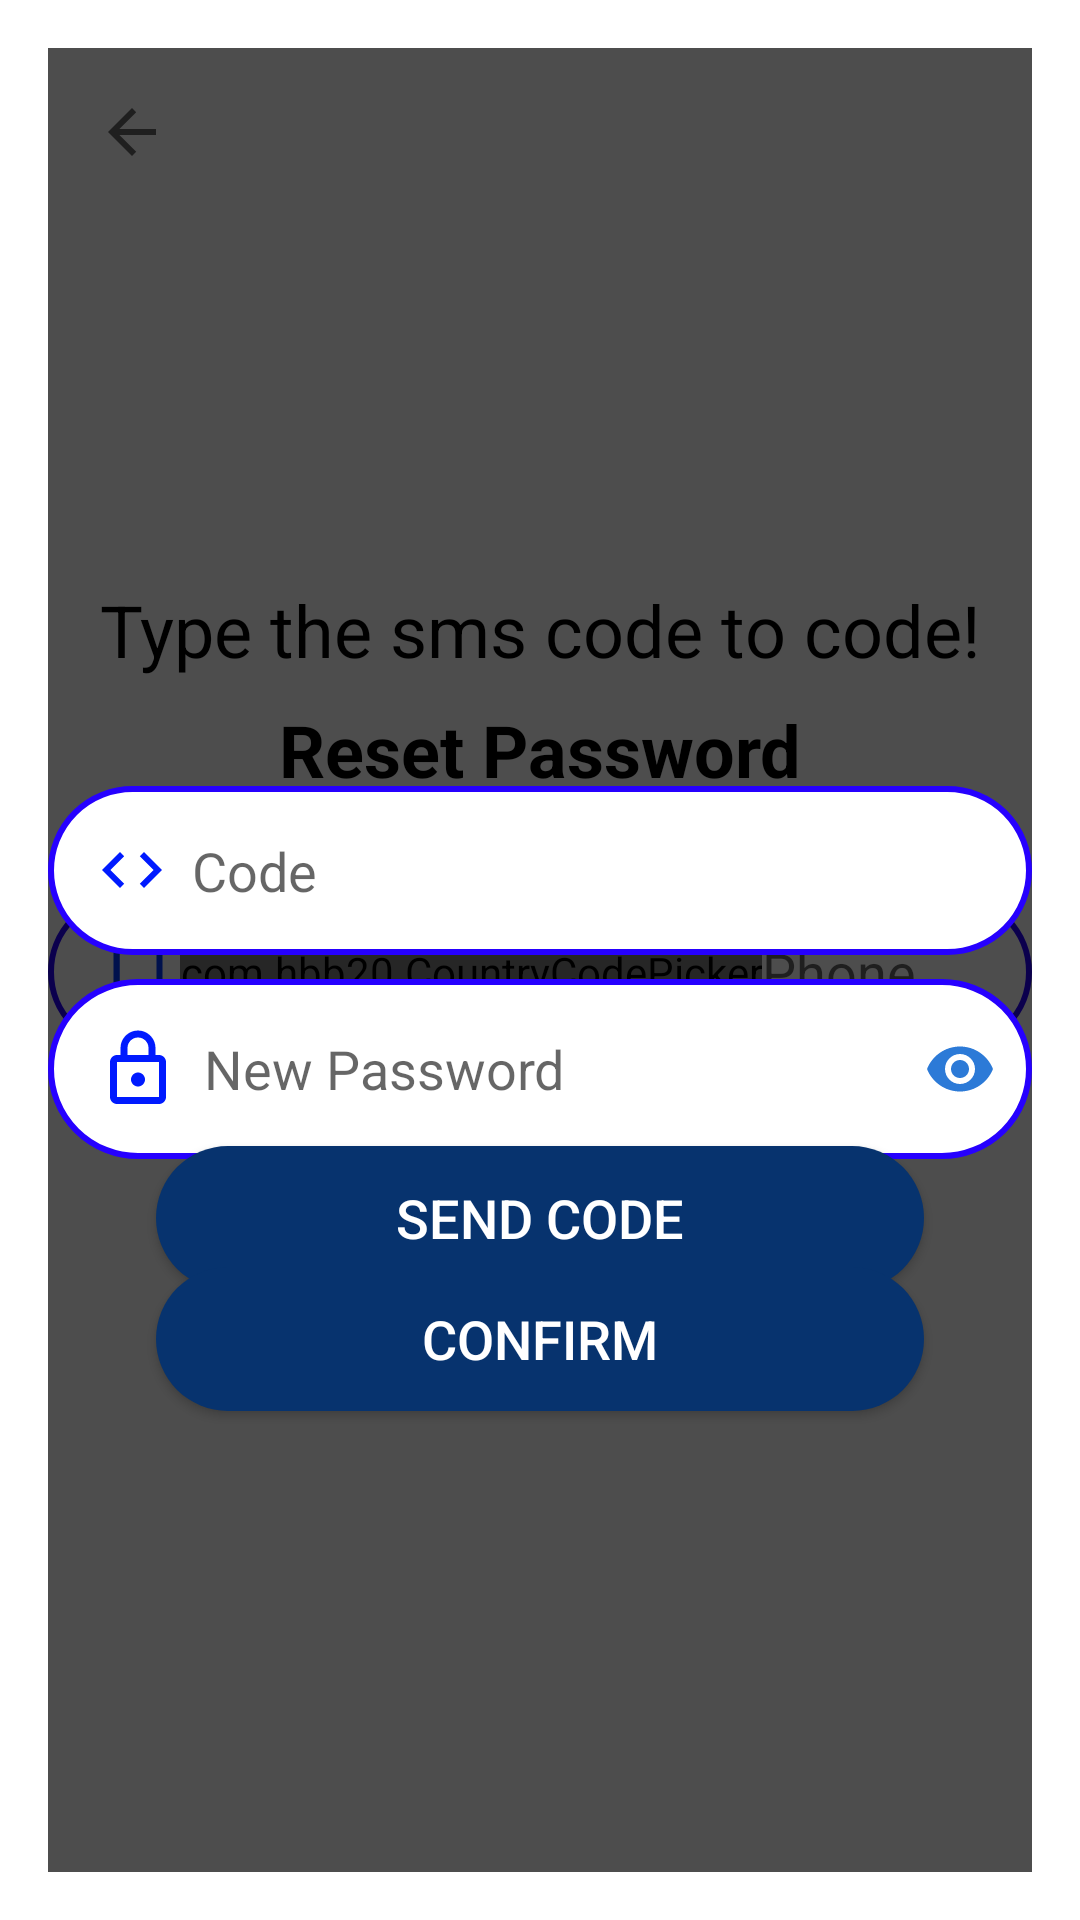

Write the Android layout XML for this screen, with the resource values it uses.
<!-- AndroidManifest.xml: application theme AppTheme -->
<!-- res/layout/activity_reset_password.xml -->
<?xml version="1.0" encoding="utf-8"?>
<androidx.constraintlayout.widget.ConstraintLayout xmlns:android="http://schemas.android.com/apk/res/android"
    xmlns:app="http://schemas.android.com/apk/res-auto"
    xmlns:tools="http://schemas.android.com/tools"
    android:layout_width="match_parent"
    android:layout_height="match_parent"
    android:animateLayoutChanges="true"
    android:background="#FFF"
    android:padding="16dp"
    >

    <androidx.appcompat.widget.Toolbar
        android:id="@+id/resetToolbar"
        app:navigationIcon="?attr/homeAsUpIndicator"
        android:layout_width="match_parent"
        android:layout_height="?android:actionBarSize"
        app:layout_constraintTop_toTopOf="parent" />

    <TextView
        android:id="@+id/topImage1"
        style="@style/TextBlackBold"
        android:layout_width="wrap_content"
        android:layout_height="wrap_content"
        android:layout_marginBottom="32dp"
        android:text="Reset Password"
        app:layout_constraintBottom_toTopOf="@id/phoneArea"
        app:layout_constraintLeft_toLeftOf="parent"
        app:layout_constraintRight_toRightOf="parent" />

    <LinearLayout
        android:id="@+id/phoneArea"
        android:layout_width="match_parent"
        android:layout_height="wrap_content"
        android:layout_marginTop="8dp"
        android:background="@drawable/login_field_back"
        android:gravity="center_vertical"
        android:orientation="horizontal"
        android:paddingLeft="16dp"
        android:paddingTop="12dp"
        android:paddingRight="16dp"
        android:paddingBottom="12dp"
        app:layout_constraintBottom_toBottomOf="parent"
        app:layout_constraintTop_toTopOf="parent">

        <ImageView
            android:layout_width="wrap_content"
            android:layout_height="wrap_content"
            android:src="@drawable/ic_phone" />

        <com.hbb20.CountryCodePicker
            android:id="@+id/ccp"
            android:layout_width="wrap_content"
            android:layout_height="wrap_content"
            android:layout_gravity="center"
            app:ccp_autoDetectCountry="true"
            app:ccp_contentColor="#2600FF"
            app:ccp_countryAutoDetectionPref="SIM_LOCALE_NETWORK"
            app:ccp_countryPreference="uzb"
            app:ccp_hintExampleNumber="true"
            app:ccp_hintExampleNumberType="FIXED_LINE"
            app:ccp_rememberLastSelection="true"
            app:ccp_showFlag="false"
            app:ccp_textSize="16sp" />

        <EditText
            android:id="@+id/regPhone"
            android:layout_width="0dp"
            android:layout_height="wrap_content"
            android:layout_weight="1"
            android:background="@null"
            android:hint="Phone"
            android:inputType="phone"
            android:textColor="#2600FF" />
    </LinearLayout>

    <Button
        android:id="@+id/buttonSendCode"
        android:layout_width="match_parent"
        android:layout_height="wrap_content"
        android:layout_marginLeft="36dp"
        android:layout_marginTop="32dp"
        android:layout_marginRight="36dp"
        android:layout_marginBottom="28dp"
        android:background="@drawable/login_button_back"
        android:text="@string/send_code"
        android:textColor="#FFF"
        android:textSize="18sp"
        app:layout_constraintTop_toBottomOf="@id/phoneArea" />

    <androidx.constraintlayout.widget.Group
        android:id="@+id/sendPart"
        android:layout_width="wrap_content"
        android:layout_height="wrap_content"
        android:visibility="visible"
        app:constraint_referenced_ids="phoneArea, buttonSendCode, topImage1" />

    

    <androidx.constraintlayout.widget.Group
        android:id="@+id/resetPart"
        android:layout_width="wrap_content"
        android:layout_height="wrap_content"
        android:visibility="invisible"
        app:constraint_referenced_ids="topText2, codeArea, passwordArea1, buttonResetConfirm" />


    <TextView
        android:id="@+id/topText2"
        style="@style/TextBlackBold"
        android:layout_width="wrap_content"
        android:layout_height="wrap_content"
        android:layout_marginBottom="36dp"
        android:text="Type the sms code to code!"
        android:textStyle="normal"
        app:layout_constraintBottom_toTopOf="@id/codeArea"
        app:layout_constraintLeft_toLeftOf="parent"
        app:layout_constraintRight_toRightOf="parent" />


    <com.google.android.material.textfield.TextInputLayout
        android:id="@+id/codeArea"
        android:layout_width="match_parent"
        android:layout_height="wrap_content"
        android:layout_marginTop="8dp"
        app:hintEnabled="false"
        app:layout_constraintBottom_toTopOf="@id/passwordArea1"
        app:layout_constraintTop_toTopOf="parent"
        app:layout_constraintVertical_chainStyle="packed">

        <com.google.android.material.textfield.TextInputEditText
            android:id="@+id/code"
            android:layout_width="match_parent"
            android:layout_height="wrap_content"
            android:background="@drawable/login_field_back"
            android:drawableStart="@drawable/ic_code"
            android:drawableLeft="@drawable/ic_code"
            android:drawablePadding="8dp"
            android:hint="@string/code"
            android:inputType="number"
            android:padding="16dp"
            android:textColor="#2C7AD7" />

    </com.google.android.material.textfield.TextInputLayout>

    <com.google.android.material.textfield.TextInputLayout
        android:id="@+id/passwordArea1"
        android:layout_width="match_parent"
        android:layout_height="wrap_content"
        android:layout_marginTop="8dp"
        app:hintEnabled="false"
        app:layout_constraintBottom_toBottomOf="parent"
        app:layout_constraintTop_toBottomOf="@id/codeArea"
        app:passwordToggleEnabled="true"
        app:passwordToggleTint="#2C7AD7">

        <com.google.android.material.textfield.TextInputEditText
            android:id="@+id/newPassword"
            android:layout_width="match_parent"
            android:layout_height="wrap_content"
            android:background="@drawable/login_field_back"
            android:drawableStart="@drawable/ic_secure"
            android:drawableLeft="@drawable/ic_secure"
            android:drawablePadding="8dp"
            android:hint="@string/new_password"
            android:inputType="textPassword"
            android:padding="16dp"
            android:textColor="#2C7AD7" />

    </com.google.android.material.textfield.TextInputLayout>


    <Button
        android:id="@+id/buttonResetConfirm"
        android:layout_width="match_parent"
        android:layout_height="wrap_content"
        android:layout_marginLeft="36dp"
        android:layout_marginTop="36dp"
        android:layout_marginRight="36dp"
        android:layout_marginBottom="28dp"
        android:background="@drawable/login_button_back"
        android:text="@string/confirm"
        android:textColor="#FFF"
        android:textSize="18sp"
        app:layout_constraintTop_toBottomOf="@id/passwordArea1" />

    <View
        android:id="@+id/backProgress"
        android:layout_width="match_parent"
        android:layout_height="match_parent"
        android:background="#B2000000" />

    <ProgressBar
        android:id="@+id/progress"
        android:layout_width="wrap_content"
        android:layout_height="wrap_content"
        app:layout_constraintBottom_toBottomOf="parent"
        app:layout_constraintLeft_toLeftOf="parent"
        app:layout_constraintRight_toRightOf="parent"
        app:layout_constraintTop_toTopOf="parent" />

    <androidx.constraintlayout.widget.Group
        android:id="@+id/showProgress"
        android:layout_width="wrap_content"
        android:layout_height="wrap_content"
        android:visibility="invisible"
        app:constraint_referenced_ids="backProgress, progress" />

</androidx.constraintlayout.widget.ConstraintLayout>
<!-- resources referenced by this layout -->
<resources>
  <!-- drawable ic_code (drawable) -->
  <vector android:height="24dp" android:tint="#001AFF"
      android:viewportHeight="24" android:viewportWidth="24"
      android:width="24dp" xmlns:android="http://schemas.android.com/apk/res/android">
      <path android:fillColor="@android:color/white" android:pathData="M9.4,16.6L4.8,12l4.6,-4.6L8,6l-6,6 6,6 1.4,-1.4zM14.6,16.6l4.6,-4.6 -4.6,-4.6L16,6l6,6 -6,6 -1.4,-1.4z"/>
  </vector>
  <!-- drawable ic_phone (drawable) -->
  <vector xmlns:android="http://schemas.android.com/apk/res/android"
      android:width="28dp"
      android:height="28dp"
      android:tint="#0037FF"
      android:viewportWidth="24"
      android:viewportHeight="24">
      <path
          android:fillColor="@android:color/white"
          android:pathData="M16,1L8,1C6.34,1 5,2.34 5,4v16c0,1.66 1.34,3 3,3h8c1.66,0 3,-1.34 3,-3L19,4c0,-1.66 -1.34,-3 -3,-3zM14,21h-4v-1h4v1zM17.25,18L6.75,18L6.75,4h10.5v14z" />
  </vector>
  <!-- drawable ic_secure (drawable) -->
  <vector android:height="28dp" android:tint="#001AFF"
      android:viewportHeight="24" android:viewportWidth="24"
      android:width="28dp" xmlns:android="http://schemas.android.com/apk/res/android">
      <path android:fillColor="@android:color/white" android:pathData="M18,8h-1L17,6c0,-2.76 -2.24,-5 -5,-5S7,3.24 7,6v2L6,8c-1.1,0 -2,0.9 -2,2v10c0,1.1 0.9,2 2,2h12c1.1,0 2,-0.9 2,-2L20,10c0,-1.1 -0.9,-2 -2,-2zM9,6c0,-1.66 1.34,-3 3,-3s3,1.34 3,3v2L9,8L9,6zM18,20L6,20L6,10h12v10zM12,17c1.1,0 2,-0.9 2,-2s-0.9,-2 -2,-2 -2,0.9 -2,2 0.9,2 2,2z"/>
  </vector>
  <!-- drawable login_button_back (drawable) -->
  <?xml version="1.0" encoding="utf-8"?>
  <selector xmlns:android="http://schemas.android.com/apk/res/android">
      <item android:state_pressed="true">
          <shape>
              <solid android:color="#FF0000" />
              <corners android:radius="200dp" />
          </shape>
      </item>
  
      <item>
          <shape>
              <solid android:color="#07336E" />
              <corners android:radius="200dp" />
          </shape>
      </item>
  </selector>
  <!-- drawable login_field_back (drawable) -->
  <?xml version="1.0" encoding="utf-8"?>
  <selector xmlns:android="http://schemas.android.com/apk/res/android">
      <item android:state_focused="true">
          <shape>
              <stroke android:width="2dp" android:color="#FF0000" />
              <solid android:color="#FFF" />
              <corners android:radius="200dp" />
          </shape>
      </item>
  
      <item>
          <shape>
              <stroke android:width="2dp" android:color="#2600FF" />
              <solid android:color="#FFF" />
              <corners android:radius="200dp" />
          </shape>
      </item>
  </selector>
  <string name="code">Code</string>
  <string name="confirm">Confirm</string>
  <string name="new_password">New Password</string>
  <string name="send_code">Send Code</string>
  <style name="TextBlackBold">
          <item name="android:textColor">#000</item>
          <item name="android:textSize">24sp</item>
          <item name="android:textStyle">bold</item>
      </style>
  <style name="AppTheme" parent="Theme.AppCompat.Light.NoActionBar">
          
          <item name="colorPrimary">@color/colorPrimary</item>
          <item name="colorPrimaryDark">@color/colorPrimaryDark</item>
          <item name="colorAccent">@color/colorAccent</item>
          <item name="otpViewStyle">@style/OtpWidget.OtpView</item>
      </style>
  <!-- not gathered from this repository: default colours our renderer supplied (Android Studio template values) -->
  <color name="colorPrimary">#FF6200EE</color>
  <color name="colorPrimaryDark">#FF3700B3</color>
  <color name="colorAccent">#FF03DAC5</color>
</resources>
